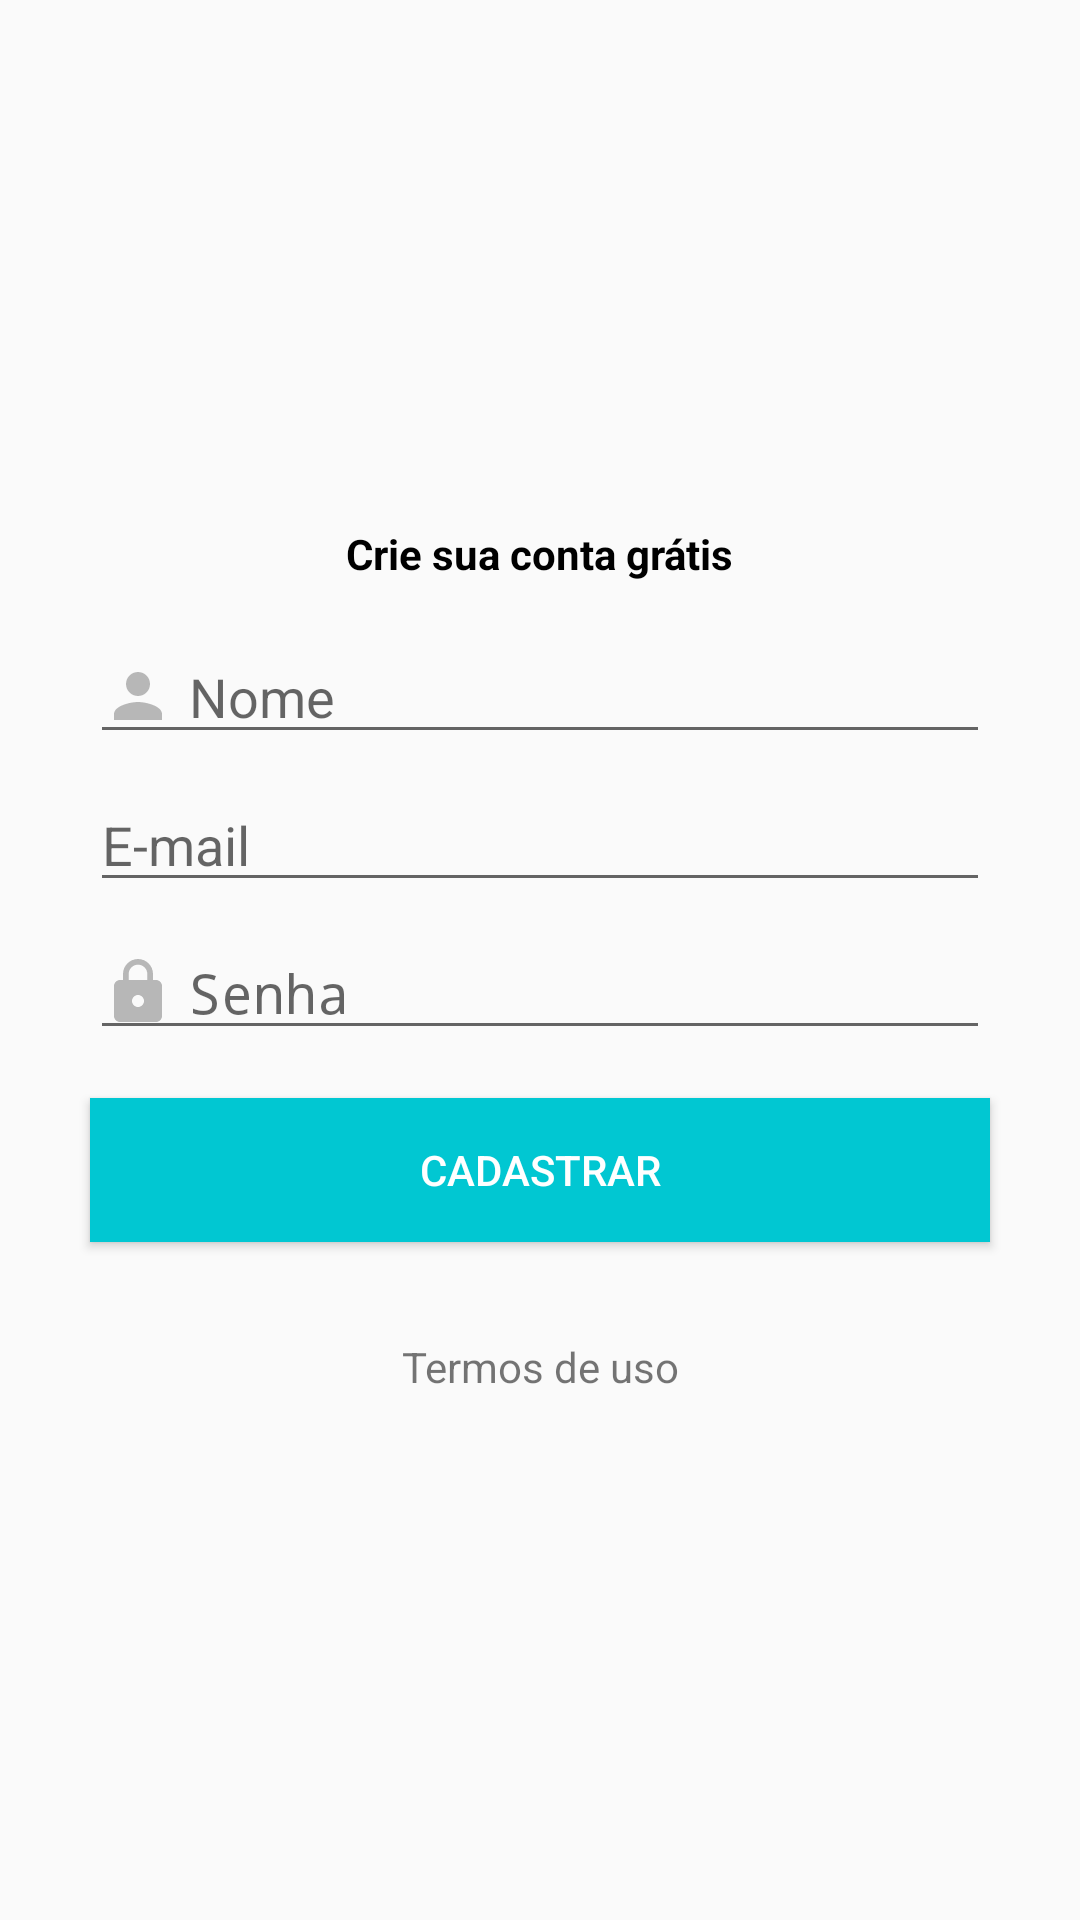

Layout XML and referenced resources for this Android screen:
<!-- AndroidManifest.xml: application theme AppTheme -->
<!-- res/layout/activity_register.xml -->
<?xml version="1.0" encoding="utf-8"?>
<androidx.constraintlayout.widget.ConstraintLayout xmlns:android="http://schemas.android.com/apk/res/android"
    xmlns:app="http://schemas.android.com/apk/res-auto"
    xmlns:tools="http://schemas.android.com/tools"
    android:layout_width="match_parent"
    android:layout_height="match_parent"
    tools:context=".activity.RegisterActivity">

    <TextView
        android:id="@+id/textView6"
        android:layout_width="wrap_content"
        android:layout_height="wrap_content"
        android:layout_marginStart="8dp"
        android:layout_marginLeft="8dp"
        android:layout_marginEnd="8dp"
        android:layout_marginRight="8dp"
        android:text="Crie sua conta grátis"
        android:layout_marginBottom="16dp"
        android:textColor="@android:color/black"
        android:textStyle="bold"
        app:layout_constraintBottom_toTopOf="@+id/editName"
        app:layout_constraintEnd_toEndOf="parent"
        app:layout_constraintHorizontal_bias="0.5"
        app:layout_constraintStart_toStartOf="parent"
        app:layout_constraintTop_toTopOf="parent"
        app:layout_constraintVertical_chainStyle="packed" />

    <EditText
        android:id="@+id/editPassword"
        android:layout_width="300dp"
        android:layout_height="wrap_content"
        android:layout_marginStart="8dp"
        android:layout_marginLeft="8dp"
        android:layout_marginEnd="8dp"
        android:layout_marginRight="8dp"
        android:layout_marginBottom="16dp"
        android:drawableLeft="@drawable/ic_lock_cinza_24dp"
        android:drawablePadding="5dp"
        android:ems="10"
        android:hint="Senha"
        android:inputType="textPassword"
        app:layout_constraintBottom_toTopOf="@+id/buttonRegister"
        app:layout_constraintEnd_toEndOf="parent"
        app:layout_constraintHorizontal_bias="0.5"
        app:layout_constraintStart_toStartOf="parent"
        app:layout_constraintTop_toBottomOf="@+id/editEmail" />

    <EditText
        android:id="@+id/editEmail"
        android:layout_width="300dp"
        android:layout_height="wrap_content"
        android:layout_marginStart="8dp"
        android:layout_marginLeft="8dp"
        android:layout_marginEnd="8dp"
        android:layout_marginRight="8dp"
        android:layout_marginBottom="8dp"
        android:drawableLeft="@drawable/ic_email_cinza_24dp"
        android:drawablePadding="5dp"
        android:ems="10"
        android:hint="E-mail"
        android:inputType="textEmailAddress"
        app:layout_constraintBottom_toTopOf="@+id/editPassword"
        app:layout_constraintEnd_toEndOf="parent"
        app:layout_constraintHorizontal_bias="0.5"
        app:layout_constraintStart_toStartOf="parent"
        app:layout_constraintTop_toBottomOf="@+id/editName" />

    <EditText
        android:id="@+id/editName"
        android:layout_width="300dp"
        android:layout_height="wrap_content"
        android:layout_marginStart="8dp"
        android:layout_marginLeft="8dp"
        android:layout_marginEnd="8dp"
        android:layout_marginRight="8dp"
        android:layout_marginBottom="8dp"
        android:drawableLeft="@drawable/ic_person_cinza_24dp"
        android:drawablePadding="5dp"
        android:ems="10"
        android:hint="Nome"
        android:inputType="textPersonName"
        app:layout_constraintBottom_toTopOf="@+id/editEmail"
        app:layout_constraintEnd_toEndOf="parent"
        app:layout_constraintHorizontal_bias="0.5"
        app:layout_constraintStart_toStartOf="parent"
        app:layout_constraintTop_toBottomOf="@+id/textView6" />

    <Button
        android:id="@+id/buttonRegister"
        android:layout_width="300dp"
        android:layout_height="wrap_content"
        android:layout_marginStart="8dp"
        android:layout_marginLeft="8dp"
        android:layout_marginEnd="8dp"
        android:layout_marginRight="8dp"
        android:layout_marginBottom="32dp"
        android:background="@color/colorPrimary"
        android:text="CADASTRAR"
        android:textColor="@android:color/white"
        app:layout_constraintBottom_toTopOf="@+id/textView7"
        app:layout_constraintEnd_toEndOf="parent"
        app:layout_constraintHorizontal_bias="0.5"
        app:layout_constraintStart_toStartOf="parent"
        app:layout_constraintTop_toBottomOf="@+id/editPassword" />

    <TextView
        android:id="@+id/textView7"
        android:layout_width="wrap_content"
        android:layout_height="wrap_content"
        android:layout_marginStart="8dp"
        android:layout_marginLeft="8dp"
        android:layout_marginEnd="8dp"
        android:layout_marginRight="8dp"
        android:text="Termos de uso"
        app:layout_constraintBottom_toBottomOf="parent"
        app:layout_constraintEnd_toEndOf="parent"
        app:layout_constraintHorizontal_bias="0.5"
        app:layout_constraintStart_toStartOf="parent"
        app:layout_constraintTop_toBottomOf="@+id/buttonRegister" />
</androidx.constraintlayout.widget.ConstraintLayout>
<!-- resources referenced by this layout -->
<resources>
  <color name="colorPrimary">#01C7D2</color>
  <!-- drawable ic_lock_cinza_24dp (drawable) -->
  <vector android:height="24dp" android:tint="#B7B7B7"
      android:viewportHeight="24.0" android:viewportWidth="24.0"
      android:width="24dp" xmlns:android="http://schemas.android.com/apk/res/android">
      <path android:fillColor="#FF000000" android:pathData="M18,8h-1L17,6c0,-2.76 -2.24,-5 -5,-5S7,3.24 7,6v2L6,8c-1.1,0 -2,0.9 -2,2v10c0,1.1 0.9,2 2,2h12c1.1,0 2,-0.9 2,-2L20,10c0,-1.1 -0.9,-2 -2,-2zM12,17c-1.1,0 -2,-0.9 -2,-2s0.9,-2 2,-2 2,0.9 2,2 -0.9,2 -2,2zM15.1,8L8.9,8L8.9,6c0,-1.71 1.39,-3.1 3.1,-3.1 1.71,0 3.1,1.39 3.1,3.1v2z"/>
  </vector>
  <!-- drawable ic_person_cinza_24dp (drawable) -->
  <vector android:height="24dp" android:tint="#B7B7B7"
      android:viewportHeight="24.0" android:viewportWidth="24.0"
      android:width="24dp" xmlns:android="http://schemas.android.com/apk/res/android">
      <path android:fillColor="#FF000000" android:pathData="M12,12c2.21,0 4,-1.79 4,-4s-1.79,-4 -4,-4 -4,1.79 -4,4 1.79,4 4,4zM12,14c-2.67,0 -8,1.34 -8,4v2h16v-2c0,-2.66 -5.33,-4 -8,-4z"/>
  </vector>
  <style name="AppTheme" parent="Theme.AppCompat.Light.DarkActionBar">
          
          <item name="colorPrimary">@color/colorPrimary</item>
          <item name="colorPrimaryDark">@color/colorPrimaryDark</item>
          <item name="colorAccent">@color/colorAccent</item>
      </style>
  <color name="colorPrimaryDark">#00B2BC</color>
  <color name="colorAccent">#FF706A</color>
</resources>
